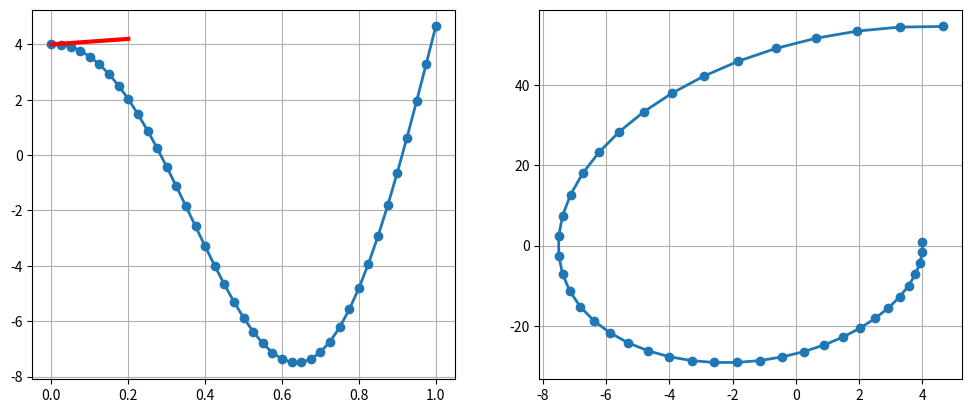

Generate this figure with matplotlib:
import numpy as np
import matplotlib.pyplot as plt
from scipy.integrate import odeint


def f(y, t):
    y1, y2 = y
    return [y2, 2 * y2 - 26 * y1]


t = np.linspace(0, 1, 41)  # моменти часу
y0 = [4, 1]  # початкові значення
w = odeint(f, y0, t)  # розв’язуємо систему
y1 = w[:, 0]
y2 = w[:, 1]
fig = plt.figure(figsize=plt.figaspect(0.4))
ax1 = fig.add_subplot(121)
ax1.plot(t, y1, '-o', linewidth=2)
ax1.grid(True)
x = np.linspace(0, 0.2, 41)
x0 = t[0]
Yt = y0[0] + y0[1] * (x - x0)
plt.plot(x, Yt, 'r', linewidth=3)
ax2 = fig.add_subplot(122)
ax2.plot(y1, y2, '-o', linewidth=2)
ax2.grid(True)
plt.show()